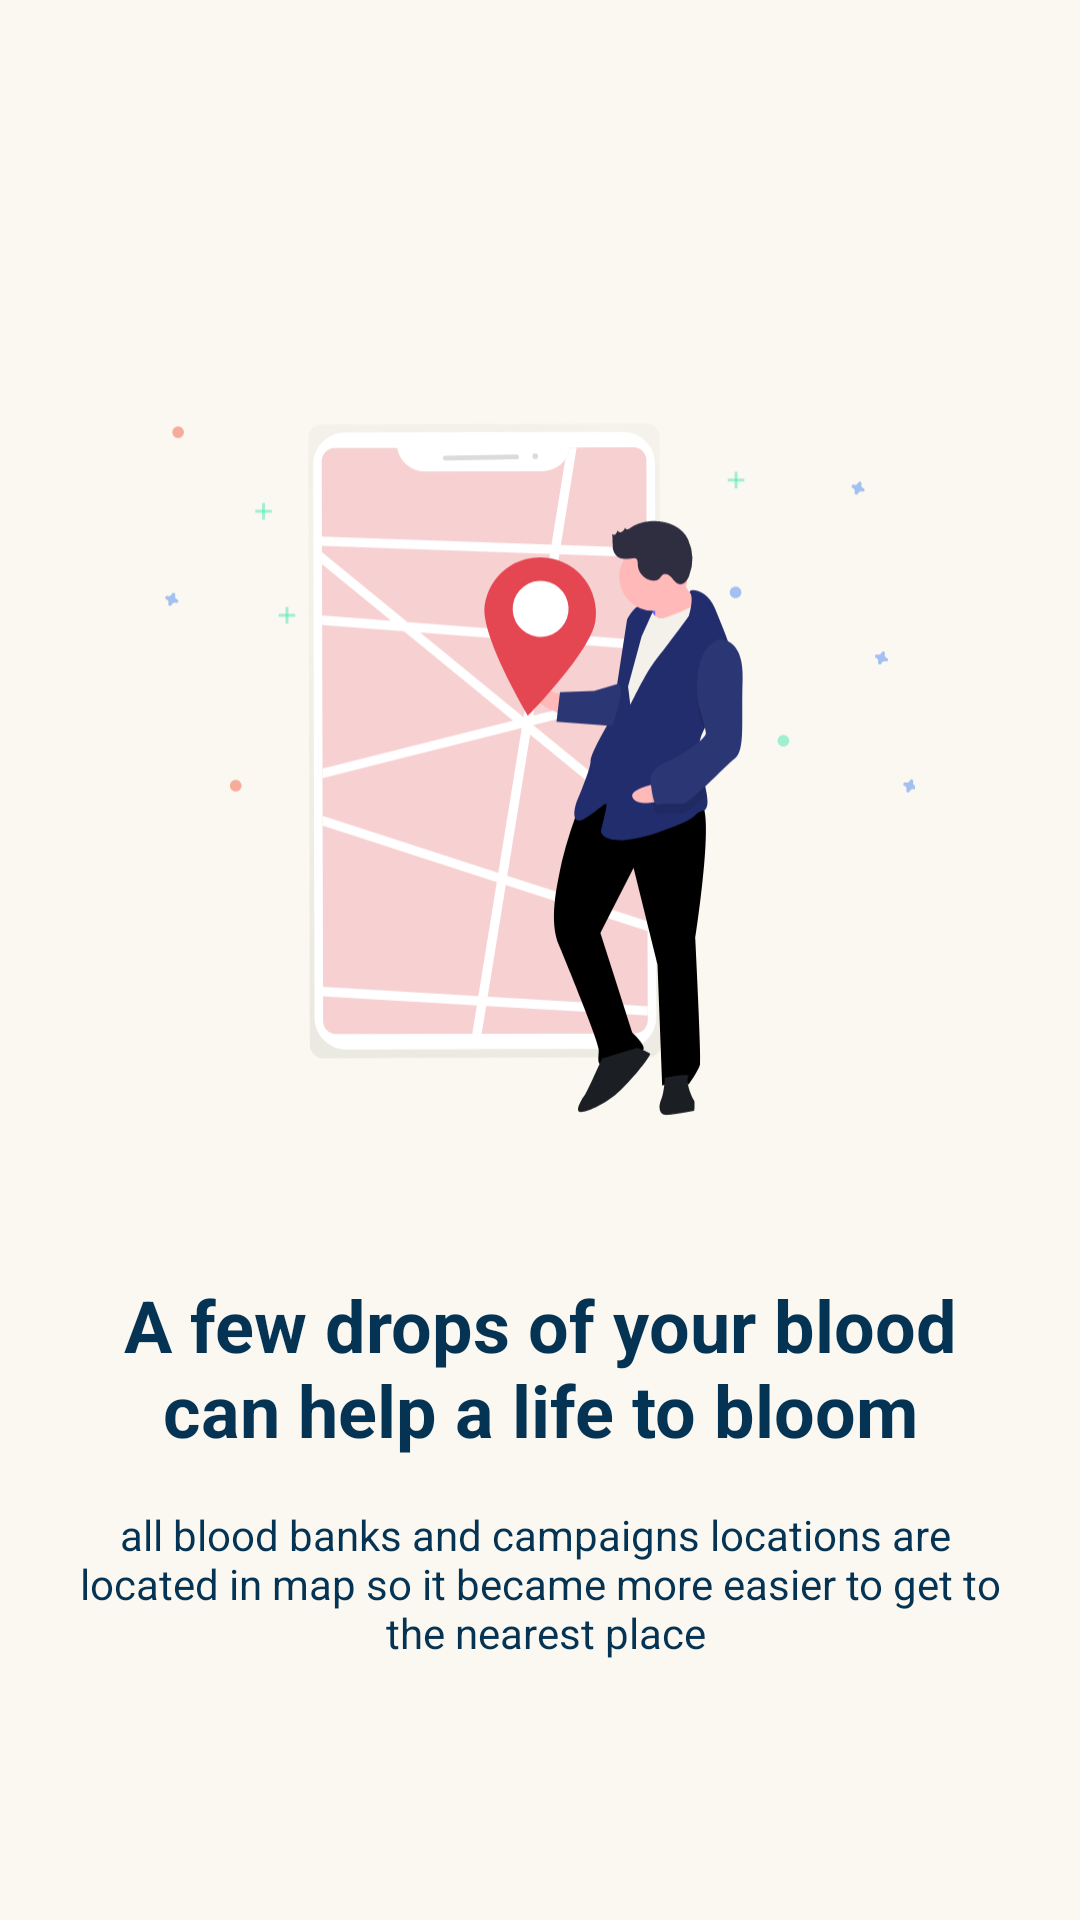

Here is an Android app screen rendered from its layout file. Give the layout XML and the strings, colors and styles it references.
<!-- AndroidManifest.xml: application theme AppTheme -->
<!-- res/layout/activity_splash2.xml -->
<?xml version="1.0" encoding="utf-8"?>
<androidx.constraintlayout.widget.ConstraintLayout xmlns:android="http://schemas.android.com/apk/res/android"
    xmlns:app="http://schemas.android.com/apk/res-auto"
    xmlns:tools="http://schemas.android.com/tools"
    android:layout_width="match_parent"
    android:layout_height="match_parent"
    android:background="@color/colorLight"
    android:padding="24dp"
    tools:context=".splash0">

    <ImageView
        android:id="@+id/imageView3"
        android:layout_width="250dp"
        android:layout_height="274dp"
        android:contentDescription="@string/donate_process_chart"
        app:layout_constraintBottom_toBottomOf="parent"
        app:layout_constraintEnd_toEndOf="parent"
        app:layout_constraintStart_toStartOf="parent"
        app:layout_constraintTop_toTopOf="parent"
        app:layout_constraintVertical_bias="0.3"
        app:srcCompat="@drawable/map_splash_img"
        tools:ignore="VectorDrawableCompat" />

    <TextView
        android:id="@+id/textView12"
        android:layout_width="wrap_content"
        android:layout_height="wrap_content"
        android:layout_marginTop="32dp"
        android:gravity="center"
        android:text="@string/splash2"
        android:textColor="@color/colorPrimaryDark"
        android:textSize="24sp"
        android:textStyle="bold"
        app:layout_constraintEnd_toEndOf="parent"
        app:layout_constraintStart_toStartOf="parent"
        app:layout_constraintTop_toBottomOf="@+id/imageView3" />

    <TextView
        android:id="@+id/textView13"
        android:layout_width="wrap_content"
        android:layout_height="wrap_content"
        android:layout_marginTop="16dp"
        android:gravity="center"
        android:text="@string/splash2txt"
        android:textColor="@color/colorPrimaryDark"
        app:layout_constraintEnd_toEndOf="parent"
        app:layout_constraintStart_toStartOf="parent"
        app:layout_constraintTop_toBottomOf="@+id/textView12" />
</androidx.constraintlayout.widget.ConstraintLayout>
<!-- resources referenced by this layout -->
<resources>
  <color name="colorLight">#FAF8F0</color>
  <color name="colorPrimaryDark">#043353</color>
  <!-- drawable map_splash_img: vector/xml drawable (drawable, 12703 chars, omitted) -->
  <string name="donate_process_chart">donate process chart</string>
  <string name="splash2">A few drops of your blood can help a life to bloom</string>
  <string name="splash2txt">all blood banks and campaigns locations are \n located in map so it became more easier to get to \n the nearest place</string>
      /*splash3*/
  <style name="AppTheme" parent="Theme.MaterialComponents.Light.NoActionBar">
          
          <item name="colorPrimary">@color/colorPrimary</item>
          <item name="colorPrimaryDark">@color/colorPrimaryDark</item>
          <item name="colorAccent">@color/colorAccent</item>
      </style>
  <color name="colorPrimary">#E44652</color>
  <color name="colorAccent">#CC656D</color>
</resources>
